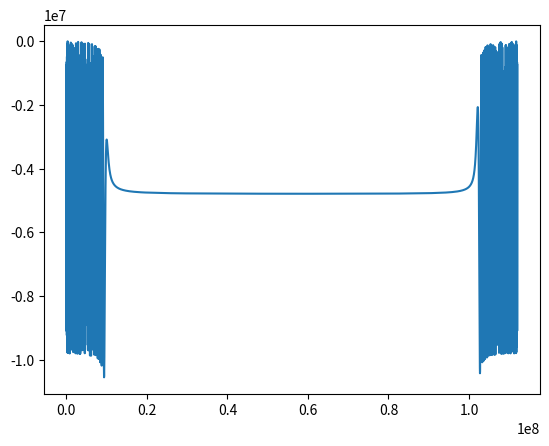
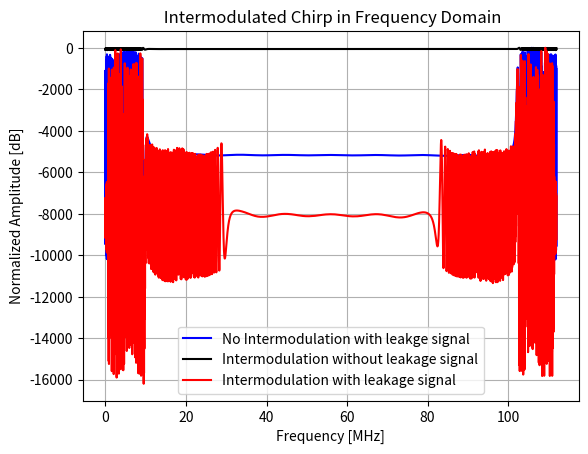
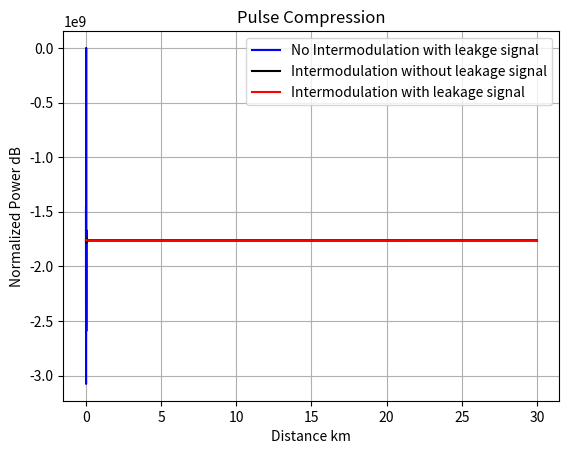

Reproduce these figures in Python, in order.
# [redacted]
import numpy as np
import matplotlib.pyplot as plt
#############
#Parameters
#############
c = 3e8
j = 1j
fs = 56*2e6  # Sampling freq
N = 4000  # This also limit the bandwidth. And this is determined by fpga LUT size.
T = N/fs  # T=N/fs#Chirp Duration
t = np.linspace(0, T, N)
f0 = -10e6  # -28e6 Start Freq
f1 = 10e6  # 28e6 fs/2=1/2*N/T#End freq
K = (f1 - f0) / T # chirp rate = BW/Druation
phi0 = (4999+1) * np.pi / 10000  # Phase
f = np.linspace(0, fs-1, N)
freq = np.fft.fftfreq(N, d=1 / fs)
freq = np.linspace(0, fs, N)
distance = c * freq / K / 2.0
win=1
##################
# Create the chirp
##################
x0 = 1*np.sin(2 * np.pi * (f0 * t + K / 2 * np.power(t, 2)))  # use this for chirp generation
xq0 = 1*np.sin(phi0 + 2 * np.pi * (f0 * t + K / 2 * np.power(t, 2)))  # use this for chirp generation
x = np.around(np.power(2,15)*np.multiply(x0, win))
xq = np.around(np.power(2,15)*np.multiply(xq0, win))
x_cx = x + j * xq
#x_cx = np.multiply(x_cx,np.hamming(N))
#plt.figure(1)
#plt.plot(np.real(x_cx))


####################################################
d1 = 10 #9 # What happened to pulse compression if change the delay from 10 to 9. The phase discontinuity will smear the energy to other frequency. https://www.keysight.com/us/en/assets/7018-06760/application-notes/5952-8898.pdf?success=true
d2 = 100
d3 = 30
y_cx_delay_1 = np.concatenate((x_cx[N-d1-1:-1], x_cx[:N-d1]), axis=0) # What happened to pulse compression if change the delay from 10 to 9. The phase discontinuity will smear the energy to other frequency.
y_cx_delay_2 = np.concatenate((x_cx[N-d2-1:-1], x_cx[:N-d2]), axis=0)
y_cx_delay_3 = np.concatenate((x_cx[N-d3-1:-1], x_cx[:N-d3]), axis=0)
vin1 = 1e-3*y_cx_delay_1 + 1e-7*y_cx_delay_2 + 1e-5*y_cx_delay_3 # With leakage, no intermodulatoin #1*y_cx_delay_1 + 1e-7*y_cx_delay_2 + 1e-5*y_cx_delay_3
vin2 = 1e-7*y_cx_delay_2 + 1e-5*y_cx_delay_3 # No leakage signal
vin2 = vin2 + 0.001*np.power(vin2,2)- 0.001*np.power(vin2,3) # Intermodulation of vin2
vin3 = vin1 + 0.001*np.power(vin1,2)- 0.001*np.power(vin1,3) # Intermodulation of vin1 with leakage

# vin2 = y_cx_received # With leakage signal

V0 = np.fft.fft(x_cx)#20*np.log10(np.fft.fft(x_cx))
V1 = np.fft.fft(vin1) #20*np.log10(np.fft.fft(vin1))
V2 = np.fft.fft(vin2)#20*np.log10(np.fft.fft(vin2))
V3 = np.fft.fft(vin3)#20*np.log10(np.fft.fft(vin3))
plt.plot(freq, V0-max(V0))
plt.figure()
plt.plot(freq/1e6, V1-max(V1),'b', freq/1e6, V2-max(V2),'k', freq/1e6, V3-max(V3),'r')
#plt.plot(freq/1e6, vin1,'b', freq/1e6, vin2,'k', freq/1e6, vin3,'r')
plt.title(' Intermodulated Chirp in Frequency Domain')
plt.xlabel('Frequency [MHz]')
plt.ylabel('Normalized Amplitude [dB]')
plt.grid()
plt.legend(['No Intermodulation with leakge signal',
           'Intermodulation without leakage signal',
           'Intermodulation with leakage signal'])
######################################
# Pulse Compression Stretching Method
#####################################
def PulseCompr(rx,tx,win):
    A = np.multiply(rx,win) # Add window here
    B = tx

    PC = np.fft.fft(A*np.conj(B))
    #PC = 20 * np.log10(abs(PC))
    return PC

PC = PulseCompr(vin1,x_cx,np.blackman(N))
PC_intermod = PulseCompr(vin2,x_cx,np.blackman(N))
PC_intermod_leakage = PulseCompr(vin3,vin3,np.blackman(N))
#f, (ax1, ax2) = plt.subplots(1, 2, sharey=True)
#ax1.plot(np.fft.fftshift(PC))
#ax1.set_xlabel('Number of points')
#ax1.set_ylabel('Power in dB')
#ax2.plot(distance,PC)
#ax2.set_title('Pulse Compression Zoom In')
#ax2.set_xlim((-10,500))
#ax2.set_xlabel('Distance in meter')
#ax2.set_ylabel('Power in dB')
#plt.close()
plt.figure()
#plt.plot(distance/1e3,PC-max(PC), '--', distance/1e3,PC_intermod-max(PC), 'k-', distance/1e3, PC_intermod_leakage-max(PC), 'r.-')
plt.plot(distance/1e3,PC-max(PC), 'b', distance/1e3,PC_intermod-max(PC), 'k', distance/1e3, PC_intermod_leakage-max(PC), 'r')
plt.grid()
plt.legend(['No Intermodulation with leakge signal',
           'Intermodulation without leakage signal',
           'Intermodulation with leakage signal'])

plt.title('Pulse Compression')
#plt.xlim((-10,500))
plt.xlabel('Distance km')
plt.ylabel('Normalized Power dB')
plt.show()